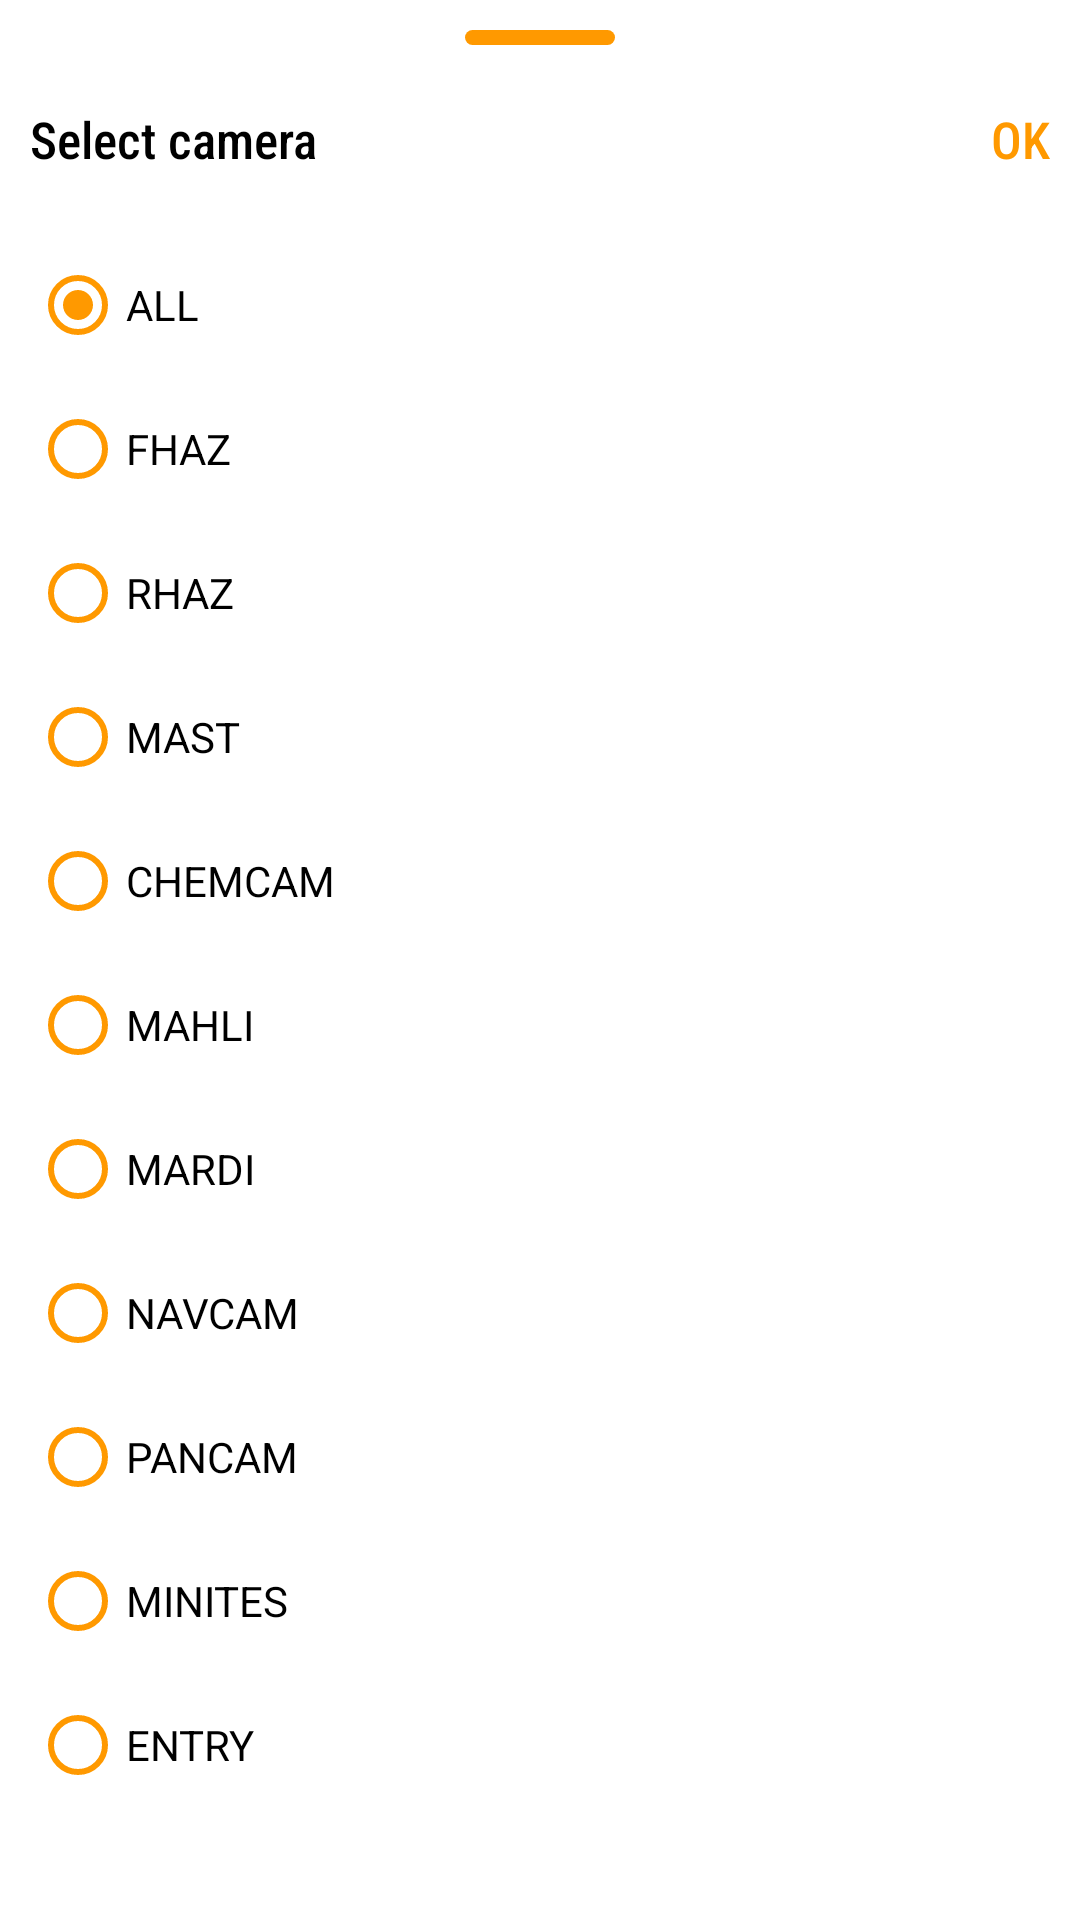

Write the Android layout XML for this screen, with the resource values it uses.
<!-- AndroidManifest.xml: application theme Theme.AppcentNasaProject -->
<!-- res/layout/fragment_filter.xml -->
<?xml version="1.0" encoding="utf-8"?>
<RelativeLayout xmlns:android="http://schemas.android.com/apk/res/android"
    xmlns:app="http://schemas.android.com/apk/res-auto"
    xmlns:tools="http://schemas.android.com/tools"
    android:layout_width="match_parent"
    android:layout_height="match_parent"
    tools:context=".fragment.FilterFragment">

    <View
        android:id="@+id/selector"
        android:layout_width="50dp"
        android:layout_height="5dp"
        android:layout_centerHorizontal="true"
        android:layout_margin="10dp"
        android:background="@drawable/selector" />


    <TextView
        android:id="@+id/selectText"
        android:layout_width="wrap_content"
        android:layout_height="wrap_content"
        android:layout_below="@+id/selector"
        android:layout_margin="10dp"
        android:fontFamily="sans-serif-condensed-medium"
        android:text="Select camera"
        android:textColor="@color/black"
        android:textSize="17sp" />


    <TextView
        android:id="@+id/okey"
        android:layout_width="wrap_content"
        android:layout_height="wrap_content"
        android:layout_below="@+id/selector"
        android:layout_alignParentRight="true"
        android:layout_margin="10dp"
        android:background="?attr/selectableItemBackgroundBorderless"
        android:clickable="true"
        android:fontFamily="sans-serif-condensed-medium"
        android:text="OK"
        android:textColor="@color/appcent_theme"
        android:textSize="17sp" />


    <RadioGroup

        android:id="@+id/radioGroup"
        android:layout_width="match_parent"
        android:layout_height="wrap_content"
        android:layout_below="@id/selectText"
        android:layout_margin="10dp"
        android:checkedButton="@+id/radio_button_1">

        <RadioButton
            android:id="@+id/radio_button_0"
            android:layout_width="match_parent"
            android:layout_height="match_parent"
            android:buttonTint="@color/appcent_theme"
            android:checked="true"
            android:text="@string/c0" />

        <RadioButton
            android:id="@+id/radio_button_1"

            android:layout_width="match_parent"
            android:layout_height="match_parent"
            android:buttonTint="@color/appcent_theme"
            android:text="@string/c1" />

        <RadioButton
            android:id="@+id/radio_button_2"

            android:layout_width="match_parent"
            android:layout_height="match_parent"
            android:buttonTint="@color/appcent_theme"
            android:text="@string/c2" />

        <RadioButton
            android:id="@+id/radio_button_3"

            android:layout_width="match_parent"
            android:layout_height="match_parent"
            android:buttonTint="@color/appcent_theme"
            android:text="@string/c3" />

        <RadioButton
            android:id="@+id/radio_button_4"

            android:layout_width="match_parent"
            android:layout_height="match_parent"
            android:buttonTint="@color/appcent_theme"
            android:text="@string/c4" />

        <RadioButton
            android:id="@+id/radio_button_5"

            android:layout_width="match_parent"
            android:layout_height="match_parent"
            android:buttonTint="@color/appcent_theme"
            android:text="@string/c5" />

        <RadioButton
            android:id="@+id/radio_button_6"

            android:layout_width="match_parent"
            android:layout_height="match_parent"
            android:buttonTint="@color/appcent_theme"
            android:text="@string/c6" />

        <RadioButton
            android:id="@+id/radio_button_7"

            android:layout_width="match_parent"
            android:layout_height="match_parent"
            android:buttonTint="@color/appcent_theme"
            android:text="@string/c7" />

        <RadioButton
            android:id="@+id/radio_button_8"

            android:layout_width="match_parent"
            android:layout_height="match_parent"
            android:buttonTint="@color/appcent_theme"
            android:text="@string/c8" />


        <RadioButton
            android:id="@+id/radio_button_9"

            android:layout_width="match_parent"
            android:layout_height="match_parent"
            android:buttonTint="@color/appcent_theme"
            android:text="@string/c9" />

        <RadioButton
            android:id="@+id/radio_button_10"

            android:layout_width="match_parent"
            android:layout_height="wrap_content"
            android:buttonTint="@color/appcent_theme"
            android:text="@string/c10" />

    </RadioGroup>


</RelativeLayout>
<!-- resources referenced by this layout -->
<resources>
  <color name="appcent_theme">#FF9900</color>
  <color name="black">#FF000000</color>
  <!-- drawable selector (drawable) -->
  <?xml version="1.0" encoding="utf-8"?>
  <shape xmlns:android="http://schemas.android.com/apk/res/android">
  
      <solid android:color="@color/appcent_theme" />
  
      <corners android:radius="15dp" />
  
  
  </shape>
  <string name="c0">ALL</string>
  <string name="c1">FHAZ</string>
  <string name="c10">ENTRY</string>
  <string name="c2">RHAZ</string>
  <string name="c3">MAST</string>
  <string name="c4">CHEMCAM</string>
  <string name="c5">MAHLI</string>
  <string name="c6">MARDI</string>
  <string name="c7">NAVCAM</string>
  <string name="c8">PANCAM</string>
  <string name="c9">MINITES</string>
  <style name="Theme.AppcentNasaProject" parent="Theme.MaterialComponents.DayNight.NoActionBar">
          
          <item name="colorPrimary">@color/appcent_theme</item>
          <item name="colorPrimaryVariant">@color/purple_700</item>
          <item name="colorOnPrimary">@color/white</item>
          
          <item name="colorSecondary">@color/teal_200</item>
          <item name="colorSecondaryVariant">@color/teal_700</item>
          <item name="colorOnSecondary">@color/black</item>
          
          <item name="android:statusBarColor" tools:targetApi="l">@color/appcent_theme</item>
          
          <item name="colorControlHighlight">@color/white</item>
  
          <item name="bottomSheetDialogTheme">@style/AppBottomSheetDialogTheme</item>
  
  
      </style>
  <color name="purple_700">#FF3700B3</color>
  <color name="white">#FFFFFFFF</color>
  <color name="teal_200">#FF03DAC5</color>
  <color name="teal_700">#FF018786</color>
  <style name="AppBottomSheetDialogTheme" parent="Theme.Design.Light.BottomSheetDialog">
          <item name="bottomSheetStyle">@style/AppModalStyle</item>
      </style>
  <style name="AppModalStyle" parent="Widget.Design.BottomSheet.Modal">
          <item name="android:background">@drawable/round_dialog</item>
      </style>
  <!-- drawable round_dialog (drawable) -->
  <?xml version="1.0" encoding="utf-8"?>
  <shape xmlns:android="http://schemas.android.com/apk/res/android"
  
      android:shape="rectangle">
      <solid android:color="@android:color/white"/>
      <corners android:topLeftRadius="16dp"
          android:topRightRadius="16dp"/>
  
  </shape>
</resources>
